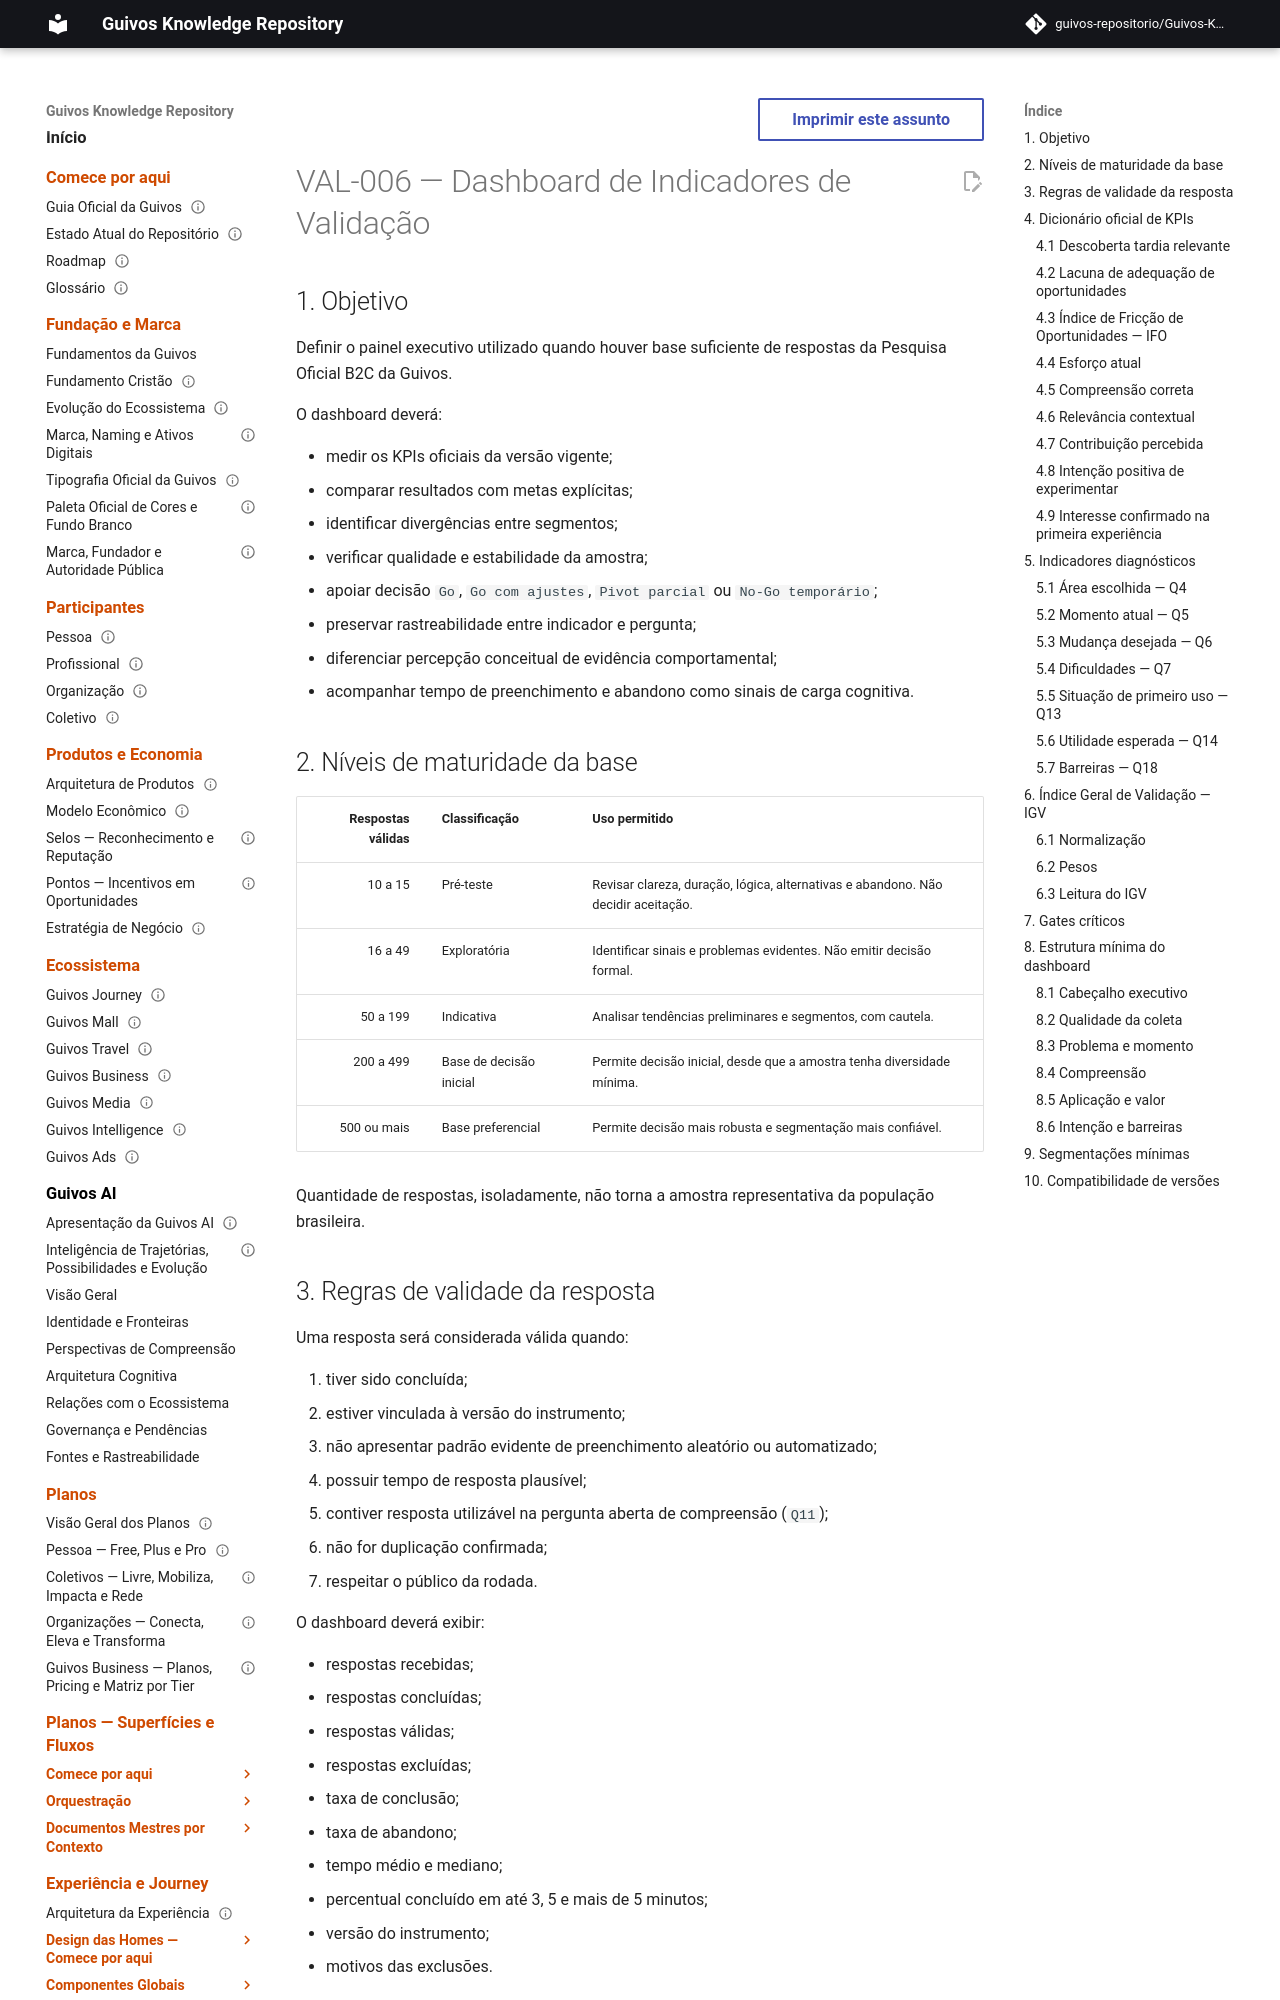

repository: guivos-repositorio/Guivos-Knowledge-Repository · page: research/market-validation/VAL-006-dashboard-de-indicadores/index.html · generator: mkdocs

---
id: VAL-006
title: Dashboard de Indicadores de Validação
status: active
version: 1.3.1
owner: Guivos
last_updated: 2026-07-19
related:
  - VAL-001
  - VAL-002
  - VAL-004
  - VAL-005
  - VAL-007
---

# VAL-006 — Dashboard de Indicadores de Validação

## 1. Objetivo

Definir o painel executivo utilizado quando houver base suficiente de respostas da Pesquisa Oficial B2C da Guivos.

O dashboard deverá:

- medir os KPIs oficiais da versão vigente;
- comparar resultados com metas explícitas;
- identificar divergências entre segmentos;
- verificar qualidade e estabilidade da amostra;
- apoiar decisão `Go`, `Go com ajustes`, `Pivot parcial` ou `No-Go temporário`;
- preservar rastreabilidade entre indicador e pergunta;
- diferenciar percepção conceitual de evidência comportamental;
- acompanhar tempo de preenchimento e abandono como sinais de carga cognitiva.

## 2. Níveis de maturidade da base

| Respostas válidas | Classificação | Uso permitido |
|---:|---|---|
| 10 a 15 | Pré-teste | Revisar clareza, duração, lógica, alternativas e abandono. Não decidir aceitação. |
| 16 a 49 | Exploratória | Identificar sinais e problemas evidentes. Não emitir decisão formal. |
| 50 a 199 | Indicativa | Analisar tendências preliminares e segmentos, com cautela. |
| 200 a 499 | Base de decisão inicial | Permite decisão inicial, desde que a amostra tenha diversidade mínima. |
| 500 ou mais | Base preferencial | Permite decisão mais robusta e segmentação mais confiável. |

Quantidade de respostas, isoladamente, não torna a amostra representativa da população brasileira.
